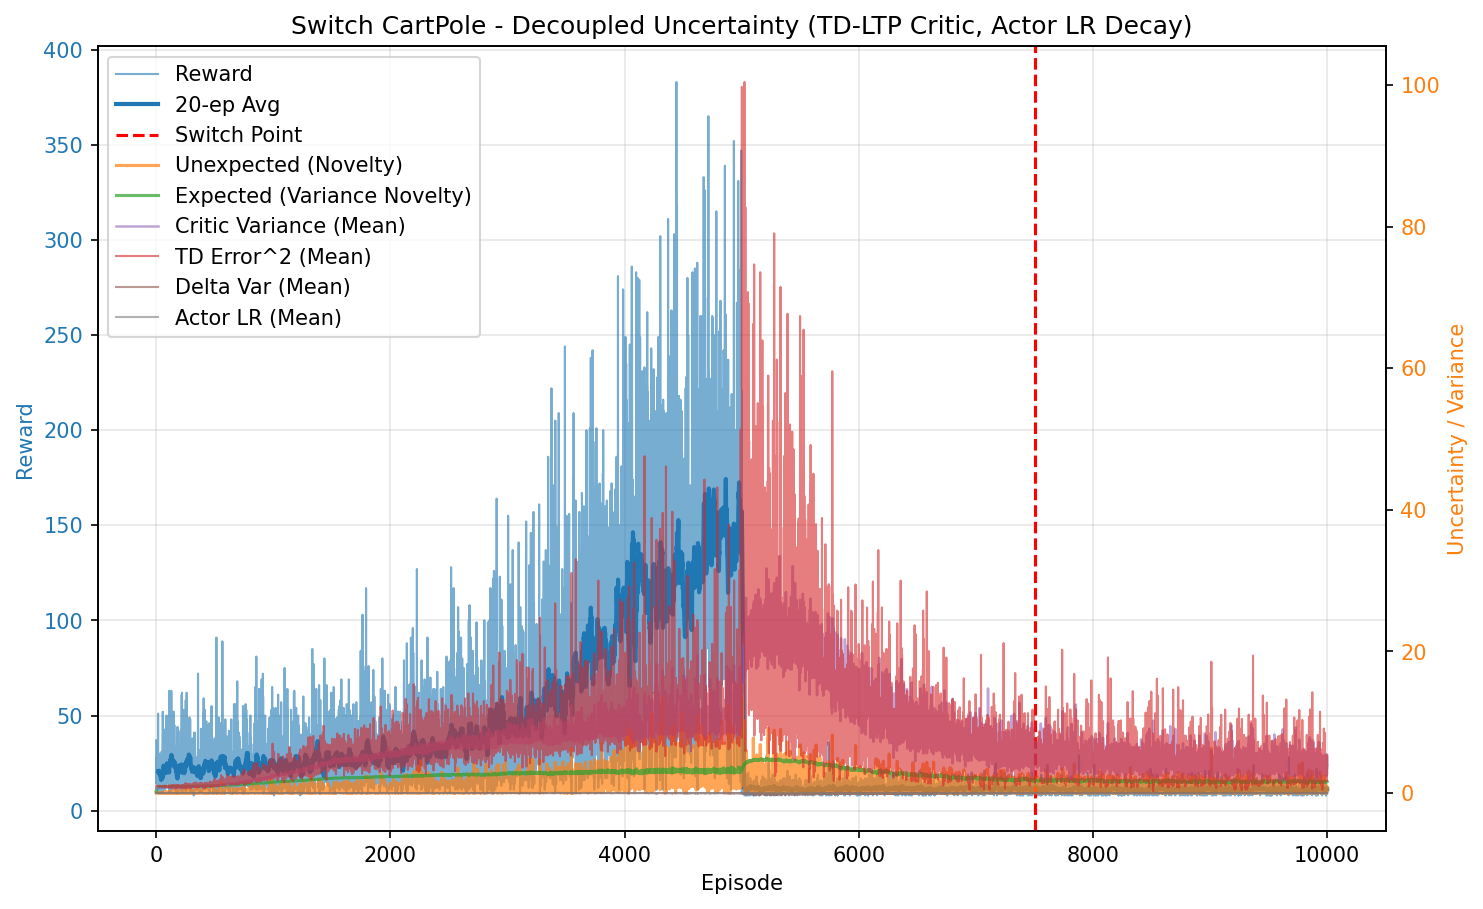

The file beside this chart, header and first rows:
episode, reward, unexpected_uncertainty, expected_uncertainty, mean_variance, mean_td_error_sq, mean_delta_var, mean_actor_lr, mean_abs_td
0, 37.0, 1.7148472023115455e-05, 0.2588, 0.6943, 0.9987, 2.7917149048845566e-05, 9.999999999999994e-05, 0.9994
1, 24.0, 8.098136951438832e-08, 0.3821, 0.696, 0.9971, 2.745988918545241e-05, 9.999999999999999e-05, 0.9985
2, 14.0, 3.5615982965717963e-09, 0.4416, 0.6972, 0.9951, 2.707219993759947e-05, 0.0001, 0.9975
3, 28.0, 3.1901171958508595e-05, 0.5382, 0.6982, 0.9967, 2.703787183829081e-05, 9.999999999999996e-05, 0.9983
4, 20.0, 3.6779547173125533e-07, 0.5925, 0.6997, 0.9933, 2.6487027829931623e-05, 0.0001, 0.9966
5, 19.0, 5.300491358199804e-09, 0.635, 0.7008, 0.9941, 2.6357253837177547e-05, 0.0001, 0.997
6, 15.0, 1.864944602005406e-10, 0.6634, 0.7021, 0.9868, 2.5493333852018548e-05, 0.0001, 0.9932
7, 21.0, 1.7201077892419943e-12, 0.6968, 0.7035, 0.9897, 2.5521744934942547e-05, 0.0001, 0.9947
8, 18.0, 3.098670719466936e-14, 0.7204, 0.7046, 0.9911, 2.5491535958334544e-05, 0.0001, 0.9954
9, 22.0, 0.0005342, 0.7441, 0.7057, 0.9883, 2.50357738837212e-05, 0.0001, 0.994
10, 16.0, 0.0001118, 0.7586, 0.7087, 0.9816, 2.4005186581174628e-05, 0.0001, 0.9904
11, 18.0, 2.013889947053642e-06, 0.7722, 0.7065, 0.9864, 2.4748039839987613e-05, 0.0001, 0.993
12, 20.0, 2.321857027869691e-08, 0.7848, 0.7084, 0.9792, 2.380618075146742e-05, 0.0001, 0.9894
13, 17.0, 5.228357222760761e-10, 0.7937, 0.7081, 0.981, 2.4033866772644736e-05, 0.0001, 0.9902
14, 26.0, 0.01137, 0.8051, 0.7112, 0.9947, 2.4778896066260958e-05, 9.999999999999998e-05, 0.9969
15, 15.0, 0.0007176, 0.8105, 0.7114, 0.9805, 2.3549237299740467e-05, 0.0001, 0.9897
16, 51.0, 0.0006306, 0.8243, 0.714, 0.9963, 2.4421968286844313e-05, 0.0001, 0.9978
17, 13.0, 3.466746209740182e-05, 0.8268, 0.7134, 0.9825, 2.3493174209256155e-05, 0.0001, 0.9904
18, 14.0, 1.5246911072630836e-06, 0.8293, 0.7159, 0.9756, 2.2608222274073622e-05, 0.0001, 0.9868
19, 9.0, 2.0464057631865547e-07, 0.8307, 0.7148, 0.9563, 2.1103036936760587e-05, 0.0001, 0.9771
20, 25.0, 0.0009066, 0.8344, 0.7179, 0.982, 2.2802613069981774e-05, 9.999999999999999e-05, 0.9901
21, 14.0, 3.987174504101171e-05, 0.8361, 0.7188, 0.9667, 2.1407888869247416e-05, 0.0001, 0.9822
22, 29.0, 6.16985370280585e-08, 0.8392, 0.7199, 0.9774, 2.2023112537670008e-05, 9.999999999999996e-05, 0.9878
23, 11.0, 5.2998639749311285e-09, 0.8401, 0.7191, 0.9584, 2.0698363248226377e-05, 0.0001, 0.9779
24, 30.0, 0.0006763, 0.8426, 0.7219, 0.9801, 2.2120460136243206e-05, 9.999999999999996e-05, 0.9888
25, 18.0, 1.2183743689961683e-05, 0.8439, 0.7234, 0.9608, 2.03039587813351e-05, 0.0001, 0.979
26, 16.0, 0.01074, 0.8446, 0.7204, 0.9906, 2.3244474241121433e-05, 0.0001, 0.994
27, 26.0, 0.03735, 0.8463, 0.7259, 1.012, 2.4372296256334863e-05, 9.999999999999998e-05, 1.004
28, 16.0, 0.03487, 0.8472, 0.7264, 1.004, 2.3472533827503095e-05, 0.0001, 1
29, 22.0, 0.00278, 0.8485, 0.7292, 0.961, 1.969066985946376e-05, 0.0001, 0.9786
30, 20.0, 3.205105113692888e-05, 0.8496, 0.7301, 0.9505, 1.8889092529478455e-05, 0.0001, 0.973
31, 11.0, 2.7531643287106644e-06, 0.8498, 0.7259, 0.9516, 1.9501378020782566e-05, 0.0001, 0.9736
32, 20.0, 0.0001812, 0.8504, 0.7276, 0.9714, 2.084086553834659e-05, 0.0001, 0.9836
33, 16.0, 0.003821, 0.851, 0.7308, 0.9794, 2.0948387365047248e-05, 0.0001, 0.9877
34, 11.0, 0.0003283, 0.8513, 0.7292, 0.9633, 2.014640565694579e-05, 0.0001, 0.979
35, 27.0, 0.00888, 0.8524, 0.7325, 0.9702, 2.004152360281858e-05, 9.999999999999998e-05, 0.9831
36, 10.0, 0.0009534, 0.8526, 0.7299, 0.9477, 1.883181470212861e-05, 0.0001, 0.971
37, 12.0, 6.55202687310334e-05, 0.853, 0.733, 0.9451, 1.8538525470233313e-05, 0.0001, 0.969
38, 14.0, 2.881611892991181e-06, 0.8534, 0.734, 0.9378, 1.7740848625737878e-05, 0.0001, 0.9657
39, 13.0, 1.5841828915407085e-07, 0.8539, 0.7353, 0.93, 1.7066642436642298e-05, 0.0001, 0.9614
40, 9.0, 2.126254284390644e-08, 0.8541, 0.7321, 0.926, 1.7105654143463057e-05, 0.0001, 0.9594
41, 13.0, 1.1689206546480262e-09, 0.8542, 0.7315, 0.9639, 1.9768504167650446e-05, 0.0001, 0.9794
42, 13.0, 0.004012, 0.8547, 0.7368, 0.9614, 1.932320057678106e-05, 0.0001, 0.9771
43, 23.0, 0.00926, 0.8554, 0.7369, 0.9473, 1.772756035644214e-05, 0.0001, 0.9712
44, 16.0, 0.008139, 0.8561, 0.7392, 0.9433, 1.7431473314262268e-05, 0.0001, 0.9684
45, 19.0, 0.01604, 0.8567, 0.7396, 0.9616, 1.873775730859804e-05, 0.0001, 0.9775
46, 31.0, 0.04756, 0.8575, 0.739, 0.9922, 2.1188047889972266e-05, 9.999999999999995e-05, 0.9933
47, 20.0, 0.05721, 0.8581, 0.7416, 0.9794, 2.0409725327867494e-05, 0.0001, 0.9852
48, 24.0, 0.07267, 0.8588, 0.7424, 0.991, 2.1062382832202475e-05, 9.999999999999999e-05, 0.9914
49, 26.0, 0.03019, 0.8597, 0.7445, 0.9591, 1.8274138470511765e-05, 9.999999999999998e-05, 0.9755
50, 22.0, 0.05534, 0.8602, 0.7431, 1.005, 2.200351239134083e-05, 0.0001, 0.9985
51, 13.0, 0.00836, 0.8602, 0.7407, 0.9569, 1.8535915688361475e-05, 0.0001, 0.9742
52, 17.0, 0.004098, 0.8607, 0.7458, 0.9503, 1.738332963593773e-05, 0.0001, 0.9709
53, 17.0, 9.227673870687214e-05, 0.8609, 0.7433, 0.9492, 1.737020758281295e-05, 0.0001, 0.9709
54, 24.0, 4.357645780178537e-07, 0.8617, 0.7478, 0.9432, 1.6467093574154874e-05, 9.999999999999999e-05, 0.9675
55, 10.0, 4.678986528354808e-08, 0.8618, 0.7447, 0.9379, 1.763306344025647e-05, 0.0001, 0.9618
56, 52.0, 0.04334, 0.8634, 0.7498, 0.9728, 1.836761804835051e-05, 0.0001, 0.9826
57, 19.0, 0.03736, 0.8638, 0.7497, 0.9831, 1.8943181516947518e-05, 0.0001, 0.9874
58, 40.0, 0.03201, 0.8649, 0.7524, 0.9552, 1.657120278614095e-05, 9.999999999999994e-05, 0.9741
59, 14.0, 0.001408, 0.8653, 0.7537, 0.9429, 1.5796360057823884e-05, 0.0001, 0.966
... 9,940 more rows
